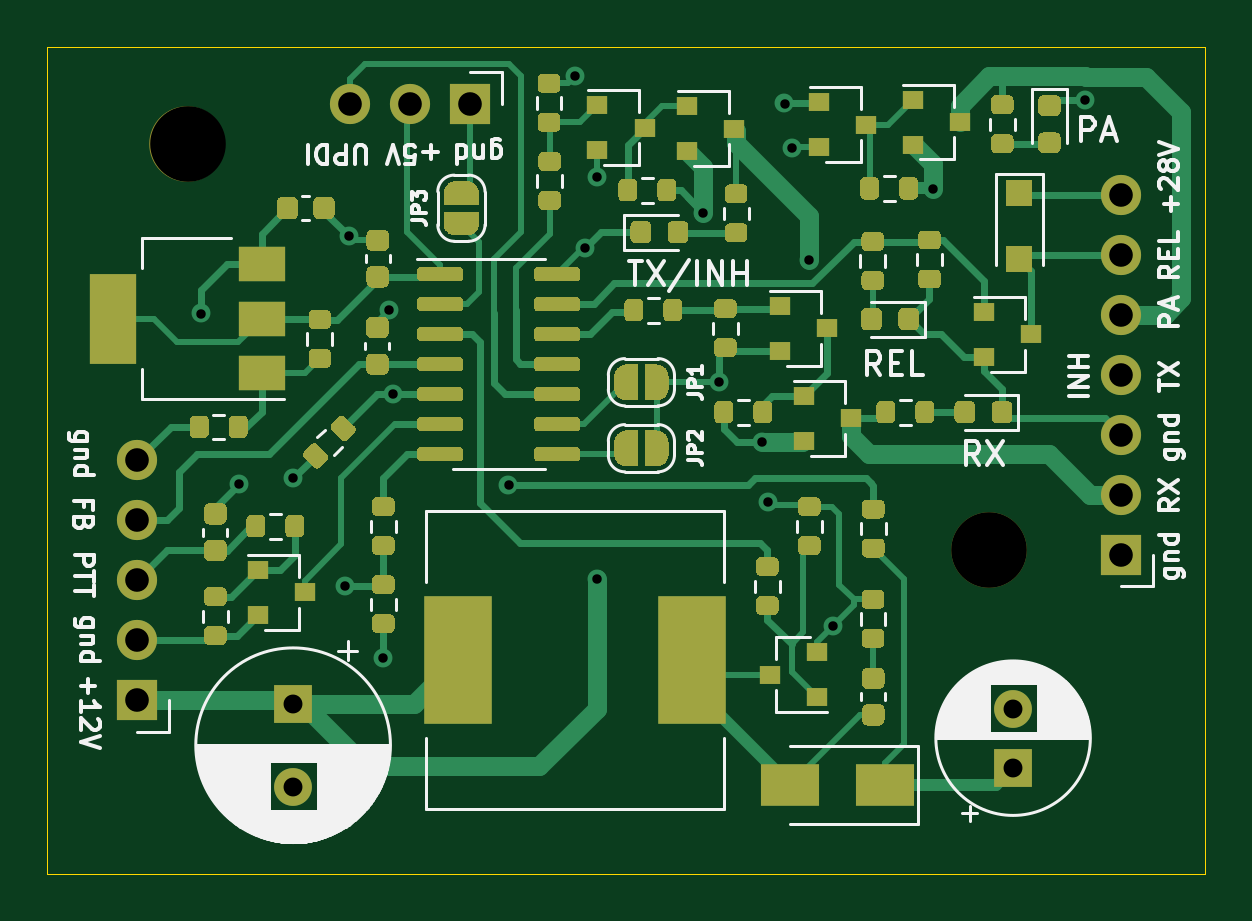
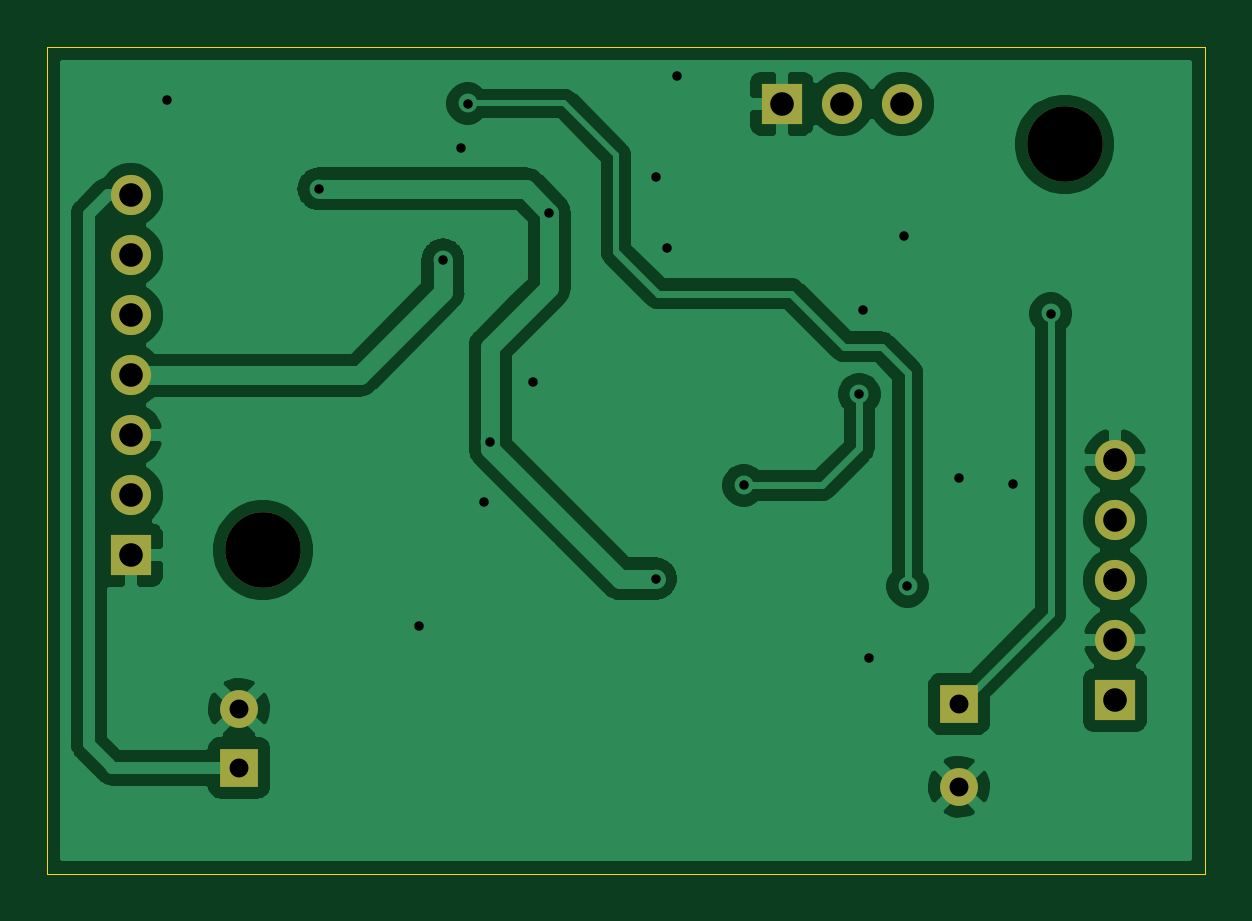
Circuit board: 8 layer files. Board 49.0 x 35.0 mm.
- bottom_copper: boost_sequencer-B_Cu.gbr (67284 bytes)
- bottom_mask: boost_sequencer-B_Mask.gbr (1389 bytes)
- outline: boost_sequencer-Edge_Cuts.gbr (754 bytes)
- top_copper: boost_sequencer-F_Cu.gbr (62592 bytes)
- top_mask: boost_sequencer-F_Mask.gbr (37356 bytes)
- top_silk: boost_sequencer-F_SilkS.gbr (41089 bytes)
- drill: boost_sequencer-NPTH.drl (378 bytes)
- drill: boost_sequencer-PTH.drl (1054 bytes)

=== bottom_copper: boost_sequencer-B_Cu.gbr (67284 bytes, source omitted) ===
=== bottom_mask: boost_sequencer-B_Mask.gbr ===
%TF.GenerationSoftware,KiCad,Pcbnew,5.1.10-88a1d61d58~90~ubuntu20.04.1*%
%TF.CreationDate,2021-10-01T00:20:27+02:00*%
%TF.ProjectId,boost_sequencer,626f6f73-745f-4736-9571-75656e636572,rev?*%
%TF.SameCoordinates,Original*%
%TF.FileFunction,Soldermask,Bot*%
%TF.FilePolarity,Negative*%
%FSLAX46Y46*%
G04 Gerber Fmt 4.6, Leading zero omitted, Abs format (unit mm)*
G04 Created by KiCad (PCBNEW 5.1.10-88a1d61d58~90~ubuntu20.04.1) date 2021-10-01 00:20:27*
%MOMM*%
%LPD*%
G01*
G04 APERTURE LIST*
%ADD10O,1.700000X1.700000*%
%ADD11R,1.700000X1.700000*%
%ADD12C,3.200000*%
%ADD13C,1.600000*%
%ADD14R,1.600000X1.600000*%
G04 APERTURE END LIST*
D10*
%TO.C,J1*%
X368808000Y-125984000D03*
X368808000Y-128524000D03*
X368808000Y-131064000D03*
X368808000Y-133604000D03*
D11*
X368808000Y-136144000D03*
%TD*%
D10*
%TO.C,J2*%
X377820000Y-110900000D03*
X380360000Y-110900000D03*
D11*
X382900000Y-110900000D03*
%TD*%
D10*
%TO.C,J3*%
X410464000Y-114760000D03*
X410464000Y-117300000D03*
X410464000Y-119840000D03*
X410464000Y-122380000D03*
X410464000Y-124920000D03*
X410464000Y-127460000D03*
D11*
X410464000Y-130000000D03*
%TD*%
D12*
%TO.C,REF\u002A\u002A*%
X404876000Y-129794000D03*
%TD*%
%TO.C,REF\u002A\u002A*%
X370928900Y-112610900D03*
%TD*%
D13*
%TO.C,C4*%
X405879300Y-136501500D03*
D14*
X405879300Y-139001500D03*
%TD*%
D13*
%TO.C,C2*%
X375400000Y-139800000D03*
D14*
X375400000Y-136300000D03*
%TD*%
M02*

=== outline: boost_sequencer-Edge_Cuts.gbr ===
%TF.GenerationSoftware,KiCad,Pcbnew,5.1.10-88a1d61d58~90~ubuntu20.04.1*%
%TF.CreationDate,2021-10-01T00:20:27+02:00*%
%TF.ProjectId,boost_sequencer,626f6f73-745f-4736-9571-75656e636572,rev?*%
%TF.SameCoordinates,Original*%
%TF.FileFunction,Profile,NP*%
%FSLAX46Y46*%
G04 Gerber Fmt 4.6, Leading zero omitted, Abs format (unit mm)*
G04 Created by KiCad (PCBNEW 5.1.10-88a1d61d58~90~ubuntu20.04.1) date 2021-10-01 00:20:27*
%MOMM*%
%LPD*%
G01*
G04 APERTURE LIST*
%TA.AperFunction,Profile*%
%ADD10C,0.050000*%
%TD*%
G04 APERTURE END LIST*
D10*
X365000000Y-143500000D02*
X365000000Y-108500000D01*
X365000000Y-108500000D02*
X414000000Y-108500000D01*
X414000000Y-143500000D02*
X414000000Y-108500000D01*
X365000000Y-143500000D02*
X414000000Y-143500000D01*
M02*

=== top_copper: boost_sequencer-F_Cu.gbr (62592 bytes, source omitted) ===
=== top_mask: boost_sequencer-F_Mask.gbr (37356 bytes, source omitted) ===
=== top_silk: boost_sequencer-F_SilkS.gbr (41089 bytes, source omitted) ===
=== drill: boost_sequencer-NPTH.drl ===
M48
; DRILL file {KiCad 5.1.10-88a1d61d58~90~ubuntu20.04.1} date Fri Oct  1 00:20:30 2021
; FORMAT={-:-/ absolute / metric / decimal}
; #@! TF.CreationDate,2021-10-01T00:20:30+02:00
; #@! TF.GenerationSoftware,Kicad,Pcbnew,5.1.10-88a1d61d58~90~ubuntu20.04.1
; #@! TF.FileFunction,NonPlated,1,2,NPTH
FMAT,2
METRIC
T1C3.200
%
G90
G05
T1
X370.929Y-112.611
X404.876Y-129.794
T0
M30

=== drill: boost_sequencer-PTH.drl ===
M48
; DRILL file {KiCad 5.1.10-88a1d61d58~90~ubuntu20.04.1} date Fri Oct  1 00:20:30 2021
; FORMAT={-:-/ absolute / metric / decimal}
; #@! TF.CreationDate,2021-10-01T00:20:30+02:00
; #@! TF.GenerationSoftware,Kicad,Pcbnew,5.1.10-88a1d61d58~90~ubuntu20.04.1
; #@! TF.FileFunction,Plated,1,2,PTH
FMAT,2
METRIC
T1C0.400
T2C0.800
T3C1.000
%
G90
G05
T1
X371.513Y-119.774
X373.126Y-127.0
X375.412Y-126.746
X377.584Y-131.318
X377.75Y-116.5
X379.222Y-134.366
X379.476Y-119.634
X379.628Y-123.19
X384.518Y-127.051
X387.35Y-109.728
X387.75Y-117.0
X388.25Y-114.0
X388.25Y-131.0
X392.75Y-115.5
X393.446Y-122.682
X395.25Y-125.222
X395.5Y-127.75
X396.202Y-110.884
X396.5Y-112.75
X397.25Y-117.5
X398.25Y-133.0
X402.5Y-114.5
X408.94Y-110.744
T2
X375.4Y-136.3
X375.4Y-139.8
X405.879Y-136.501
X405.879Y-139.001
T3
X368.808Y-125.984
X368.808Y-128.524
X368.808Y-131.064
X368.808Y-133.604
X368.808Y-136.144
X377.82Y-110.9
X380.36Y-110.9
X382.9Y-110.9
X410.464Y-114.76
X410.464Y-117.3
X410.464Y-119.84
X410.464Y-122.38
X410.464Y-124.92
X410.464Y-127.46
X410.464Y-130.0
T0
M30

